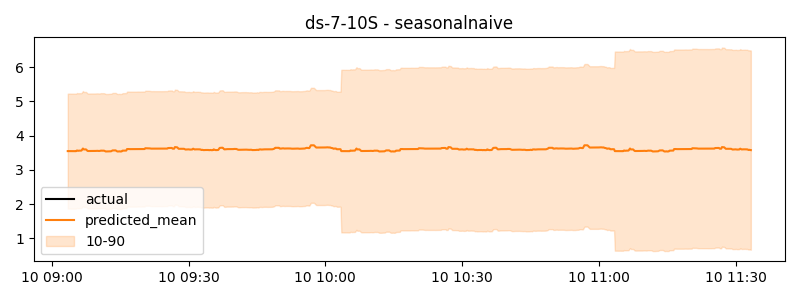

The data file committed next to this chart (first rows):
timestamp, actual, predicted
2024-06-10 09:03:30, 1.39, 3.547
2024-06-10 09:03:40, 1.39, 3.547
2024-06-10 09:03:50, 1.39, 3.547
2024-06-10 09:04:00, 1.384, 3.547
2024-06-10 09:04:10, 1.384, 3.547
2024-06-10 09:04:20, 1.384, 3.546
2024-06-10 09:04:30, 1.384, 3.547
2024-06-10 09:04:40, 1.392, 3.547
2024-06-10 09:04:50, 1.4, 3.546
2024-06-10 09:05:00, 1.375, 3.546
2024-06-10 09:05:10, 1.376, 3.546
2024-06-10 09:05:20, 1.377, 3.546
2024-06-10 09:05:30, 1.375, 3.566
2024-06-10 09:05:40, 1.379, 3.561
2024-06-10 09:05:50, 1.382, 3.556
2024-06-10 09:06:00, 1.378, 3.56
2024-06-10 09:06:10, 1.379, 3.56
2024-06-10 09:06:20, 1.379, 3.56
2024-06-10 09:06:30, 1.379, 3.562
2024-06-10 09:06:40, 1.381, 3.593
2024-06-10 09:06:50, 1.383, 3.623
2024-06-10 09:07:00, 1.383, 3.596
2024-06-10 09:07:10, 1.384, 3.596
2024-06-10 09:07:20, 1.386, 3.596
2024-06-10 09:07:30, 1.386, 3.597
2024-06-10 09:07:40, 1.386, 3.575
2024-06-10 09:07:50, 1.387, 3.554
2024-06-10 09:08:00, 1.387, 3.55
2024-06-10 09:08:10, 1.387, 3.55
2024-06-10 09:08:20, 1.387, 3.55
2024-06-10 09:08:30, 1.384, 3.551
2024-06-10 09:08:40, 1.385, 3.551
2024-06-10 09:08:50, 1.386, 3.551
2024-06-10 09:09:00, 1.39, 3.551
2024-06-10 09:09:10, 1.39, 3.551
2024-06-10 09:09:20, 1.39, 3.551
2024-06-10 09:09:30, 1.39, 3.551
2024-06-10 09:09:40, 1.388, 3.552
2024-06-10 09:09:50, 1.387, 3.554
2024-06-10 09:10:00, 1.387, 3.555
2024-06-10 09:10:10, 1.389, 3.553
2024-06-10 09:10:20, 1.391, 3.551
2024-06-10 09:10:30, 1.39, 3.552
2024-06-10 09:10:40, 1.398, 3.557
2024-06-10 09:10:50, 1.407, 3.562
2024-06-10 09:11:00, 1.407, 3.559
2024-06-10 09:11:10, 1.407, 3.56
2024-06-10 09:11:20, 1.407, 3.56
2024-06-10 09:11:30, 1.407, 3.558
2024-06-10 09:11:40, 1.407, 3.547
2024-06-10 09:11:50, 1.407, 3.537
2024-06-10 09:12:00, 1.415, 3.537
2024-06-10 09:12:10, 1.415, 3.537
2024-06-10 09:12:20, 1.415, 3.537
2024-06-10 09:12:30, 1.415, 3.539
2024-06-10 09:12:40, 1.403, 3.541
2024-06-10 09:12:50, 1.392, 3.542
2024-06-10 09:13:00, 1.392, 3.542
2024-06-10 09:13:10, 1.392, 3.554
2024-06-10 09:13:20, 1.392, 3.567
... 840 more rows
